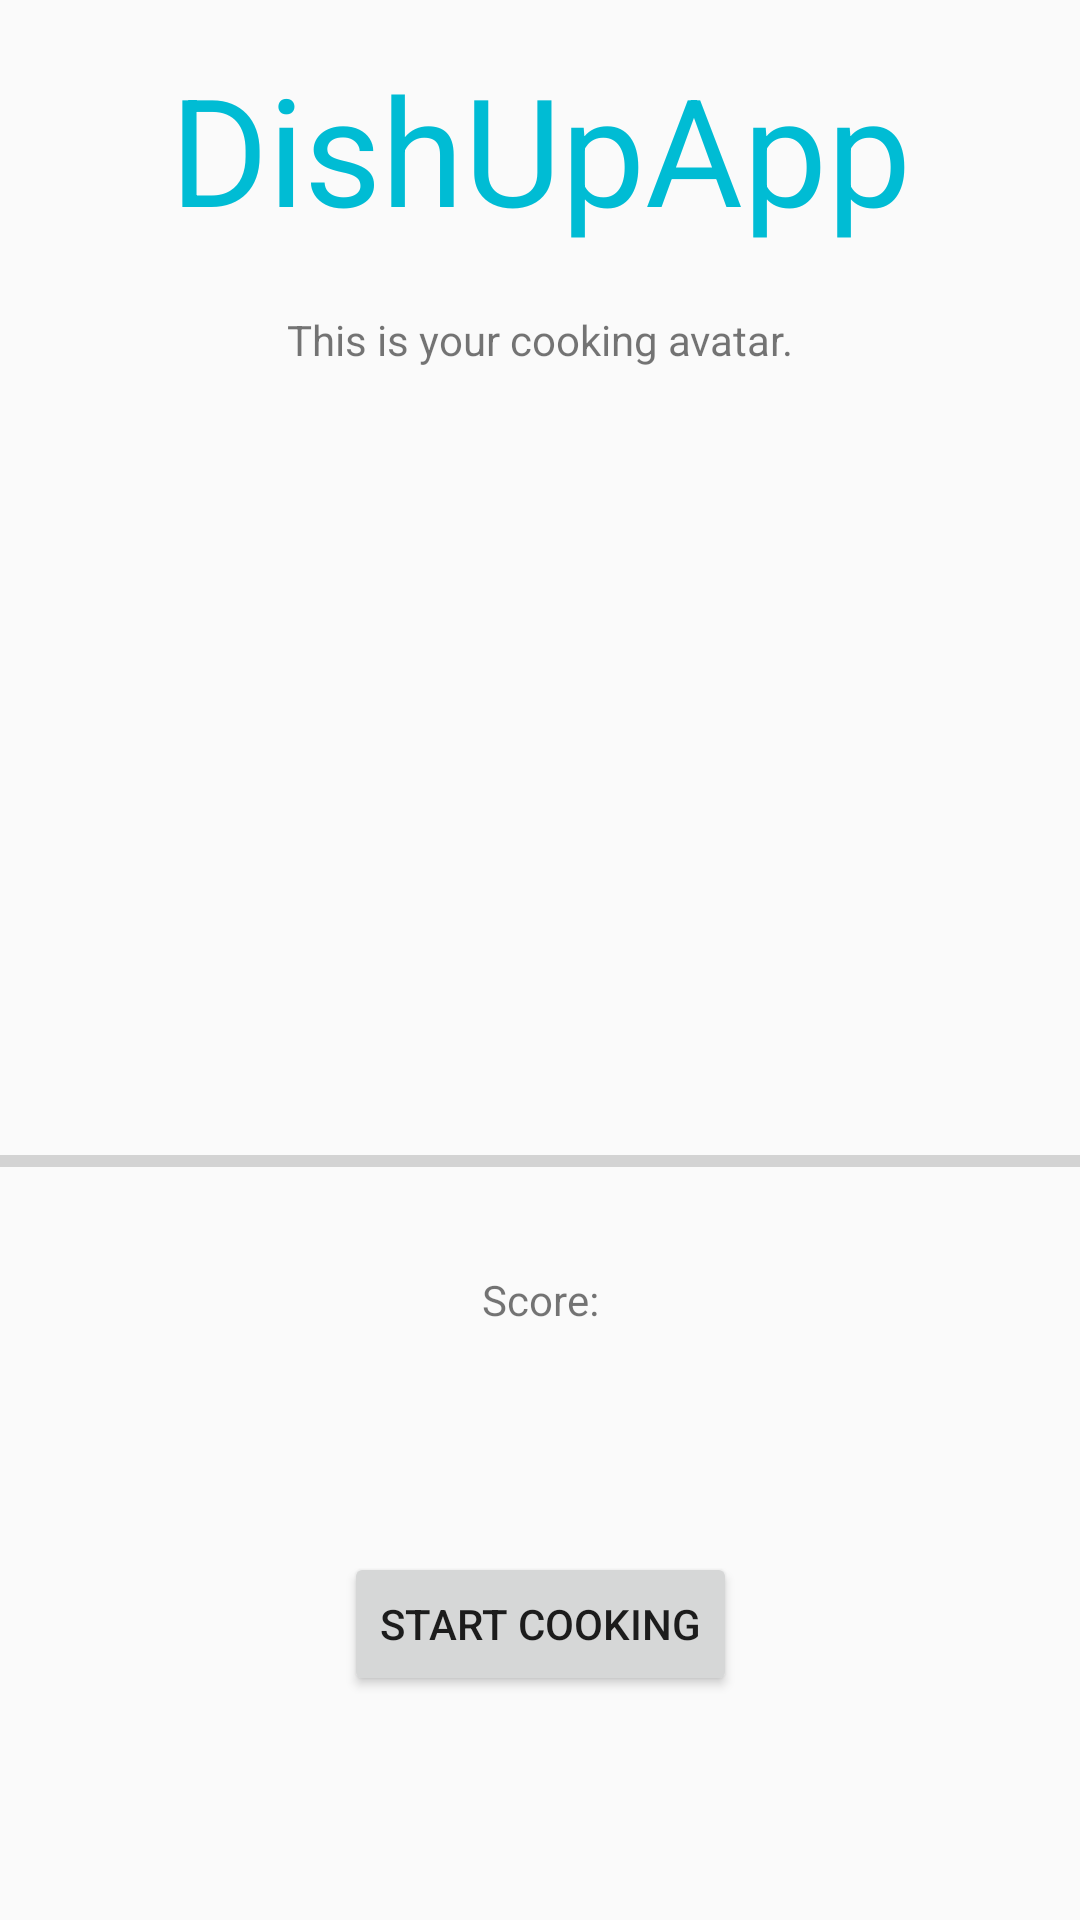

The Android layout XML behind this screen, and the referenced resources:
<!-- AndroidManifest.xml: application theme AppTheme -->
<!-- res/layout/fragment_avatar.xml -->
<?xml version="1.0" encoding="utf-8"?>
<FrameLayout xmlns:android="http://schemas.android.com/apk/res/android"
    xmlns:app="http://schemas.android.com/apk/res-auto"
    xmlns:tools="http://schemas.android.com/tools"
    android:orientation="vertical" android:layout_width="match_parent"
    android:layout_height="match_parent">

    <androidx.constraintlayout.widget.ConstraintLayout
        android:layout_width="match_parent"
        android:layout_height="match_parent">

        <ImageView
            android:id="@+id/imageAvatar"
            android:layout_width="0dp"
            android:layout_height="0dp"
            android:layout_marginTop="8dp"
            android:layout_marginBottom="8dp"
            app:layout_constraintBottom_toTopOf="@+id/guideline3"
            app:layout_constraintEnd_toEndOf="@+id/textView9"
            app:layout_constraintStart_toStartOf="@+id/textView9"
            app:layout_constraintTop_toTopOf="@+id/guideline"
            tools:srcCompat="@tools:sample/avatars[0]" />

        <ProgressBar
            android:id="@+id/progressBar"
            style="?android:attr/progressBarStyleHorizontal"
            android:layout_width="0dp"
            android:layout_height="0dp"
            app:layout_constraintBottom_toTopOf="@+id/guideline4"
            app:layout_constraintEnd_toEndOf="parent"
            app:layout_constraintHorizontal_bias="0.498"
            app:layout_constraintStart_toStartOf="parent"
            app:layout_constraintTop_toTopOf="@+id/guideline3" />

        <Button
            android:id="@+id/buttonToCategory"
            android:layout_width="wrap_content"
            android:layout_height="wrap_content"
            android:text="Start Cooking"
            app:layout_constraintBottom_toBottomOf="parent"
            app:layout_constraintEnd_toEndOf="parent"
            app:layout_constraintStart_toStartOf="parent"
            app:layout_constraintTop_toBottomOf="@+id/score" />

        <TextView
            android:id="@+id/score"
            android:layout_width="wrap_content"
            android:layout_height="wrap_content"
            android:layout_marginBottom="72dp"
            android:text="Score:"
            app:layout_constraintBottom_toBottomOf="parent"
            app:layout_constraintEnd_toEndOf="parent"
            app:layout_constraintStart_toStartOf="parent"
            app:layout_constraintTop_toTopOf="@+id/guideline4"
            app:layout_constraintVertical_bias="0.100000024" />

        <ImageView
            android:id="@+id/imageView3"
            android:layout_width="wrap_content"
            android:layout_height="wrap_content"
            android:layout_marginTop="44dp"
            app:layout_constraintEnd_toEndOf="parent"
            app:layout_constraintHorizontal_bias="0.497"
            app:layout_constraintStart_toStartOf="parent"
            app:layout_constraintTop_toTopOf="parent"
            />

        <TextView
            android:id="@+id/textView9"
            android:layout_width="wrap_content"
            android:layout_height="wrap_content"
            android:layout_marginTop="16dp"
            android:text="DishUpApp"
            android:textColor="#00BCD4"
            android:textColorHighlight="#673AB7"
            android:textSize="50sp"
            app:layout_constraintBottom_toTopOf="@+id/imageView3"
            app:layout_constraintEnd_toEndOf="parent"
            app:layout_constraintStart_toStartOf="parent"
            app:layout_constraintTop_toTopOf="parent"
            app:layout_constraintVertical_bias="0.0" />

        <TextView
            android:id="@+id/textView10"
            android:layout_width="wrap_content"
            android:layout_height="wrap_content"
            android:layout_marginTop="16dp"
            android:text="This is your cooking avatar."
            app:layout_constraintBottom_toTopOf="@+id/guideline"
            app:layout_constraintEnd_toEndOf="parent"
            app:layout_constraintStart_toStartOf="parent"
            app:layout_constraintTop_toBottomOf="@+id/imageView3" />

        <androidx.constraintlayout.widget.Guideline
            android:id="@+id/guideline"
            android:layout_width="wrap_content"
            android:layout_height="wrap_content"
            android:orientation="horizontal"
            app:layout_constraintGuide_percent="0.26" />

        <androidx.constraintlayout.widget.Guideline
            android:id="@+id/guideline3"
            android:layout_width="wrap_content"
            android:layout_height="wrap_content"
            android:orientation="horizontal"
            app:layout_constraintGuide_percent="0.57" />

        <androidx.constraintlayout.widget.Guideline
            android:id="@+id/guideline4"
            android:layout_width="wrap_content"
            android:layout_height="wrap_content"
            android:orientation="horizontal"
            app:layout_constraintGuide_percent="0.64" />
    </androidx.constraintlayout.widget.ConstraintLayout>
</FrameLayout>
<!-- resources referenced by this layout -->
<resources>
  <style name="AppTheme" parent="Theme.AppCompat.Light.DarkActionBar">
          
          <item name="colorPrimary">@color/colorPrimary</item>
          <item name="colorPrimaryDark">@color/colorPrimaryDark</item>
          <item name="colorAccent">@color/colorAccent</item>
      </style>
  <color name="colorPrimary">#21C1D5</color>
  <color name="colorPrimaryDark">#00A8CF</color>
  <color name="colorAccent">#D81B60</color>
</resources>
